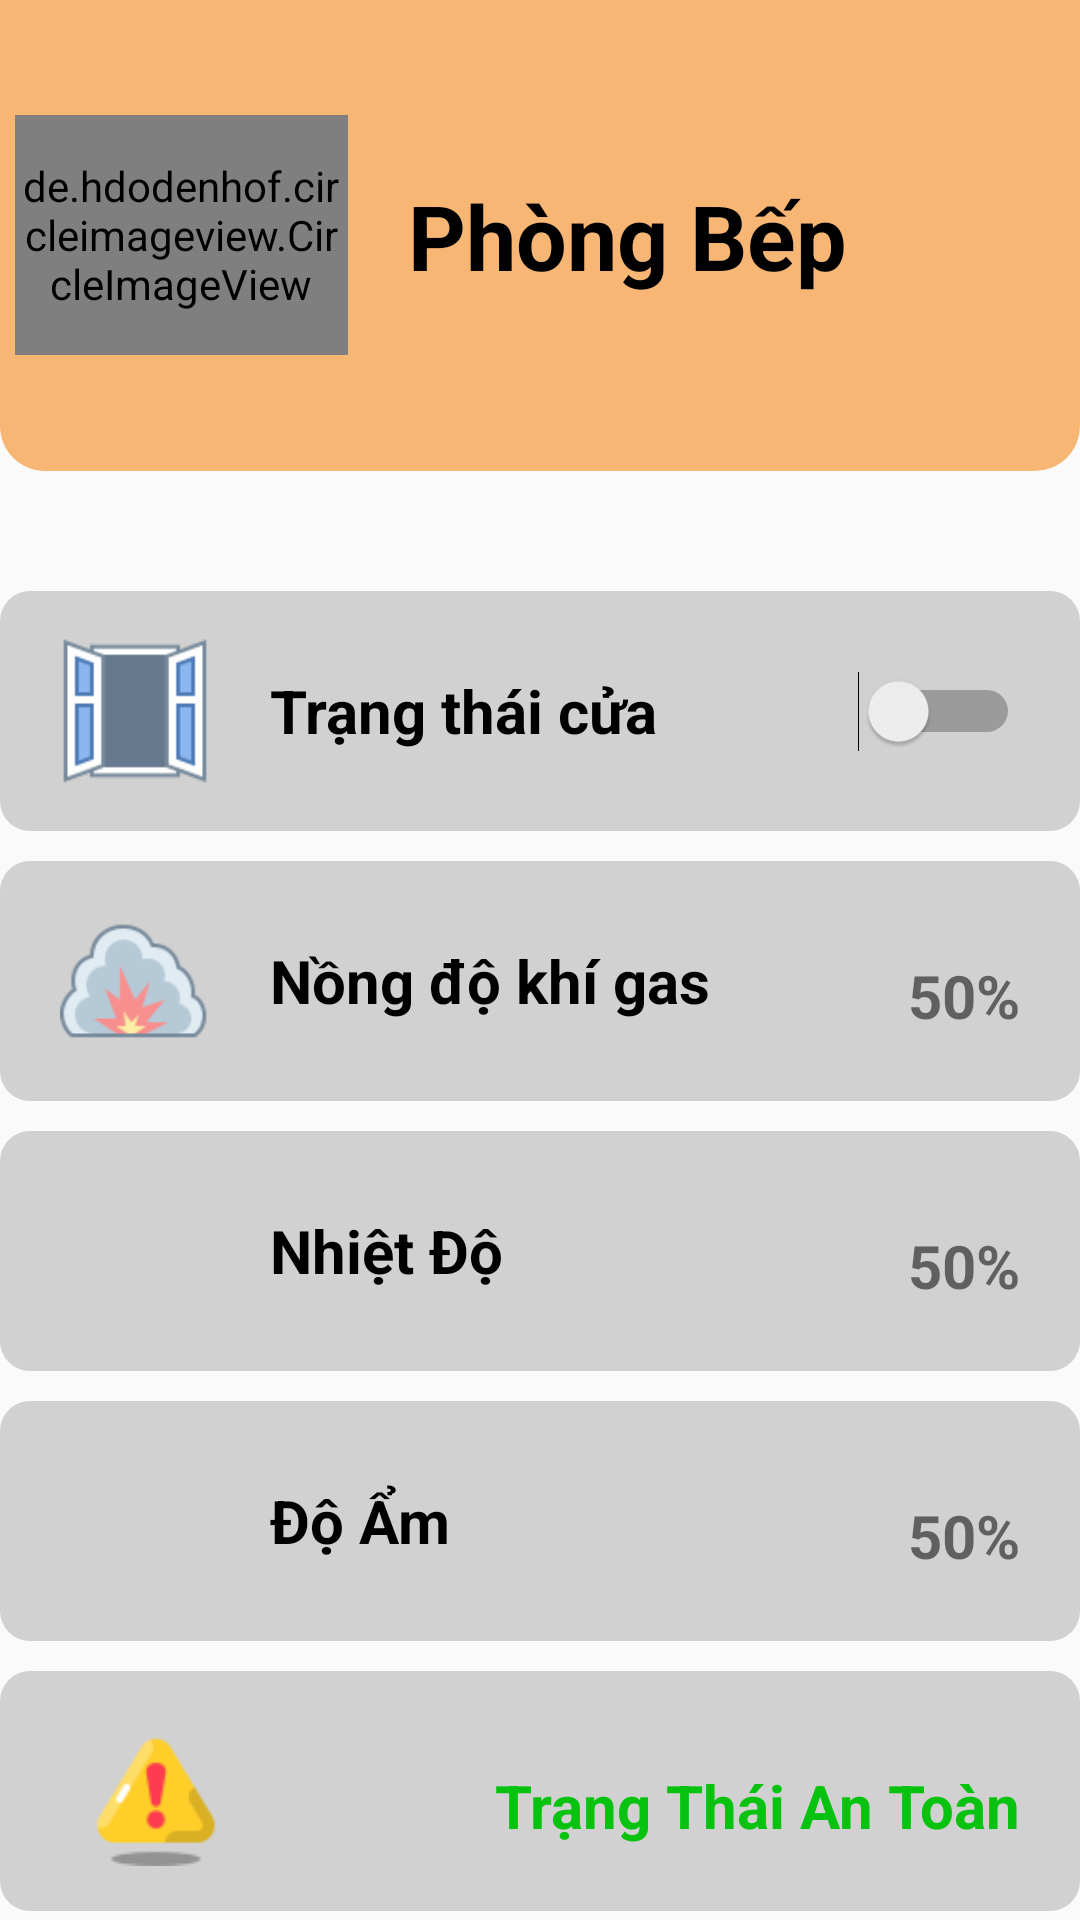

Android layout source for this screen:
<!-- AndroidManifest.xml: application theme Theme.Test_app_smarthome -->
<!-- res/layout/fragment_kitchen_room.xml -->
<?xml version="1.0" encoding="utf-8"?>
<LinearLayout xmlns:android="http://schemas.android.com/apk/res/android"
    xmlns:app="http://schemas.android.com/apk/res-auto"
    xmlns:tools="http://schemas.android.com/tools"
    android:layout_width="match_parent"
    android:layout_height="match_parent"
    android:orientation="vertical">

    <LinearLayout
        android:layout_width="match_parent"
        android:layout_height="157dp"
        android:orientation="horizontal"
        android:background="@drawable/homepage_bg"
        android:gravity="center_vertical"
        android:weightSum="3"
        >

        <de.hdodenhof.circleimageview.CircleImageView
            android:layout_marginTop="30dp"
            app:civ_border_width="0.75dp"
            android:layout_width="80dp"
            android:layout_height="80dp"
            android:layout_weight="1"
            android:src="@drawable/icon_avt_door"
            app:civ_border_color="#BA640F"
            android:layout_margin="5dp"
            android:layout_marginBottom="15dp"/>

        <TextView
            android:layout_width="wrap_content"
            android:layout_height="wrap_content"
            android:layout_weight="2"
            android:text="Phòng Bếp"
            android:textSize="30dp"
            android:layout_margin="15dp"
            android:textColor="@color/black"
            android:textStyle="bold"
            android:layout_marginBottom="15dp"/>

    </LinearLayout>

    <LinearLayout
        android:layout_width="match_parent"
        android:layout_height="80dp"
        android:layout_marginTop="40dp"
        android:background="@drawable/item_view_bg"
        android:gravity="center"
        android:orientation="horizontal">

        <ImageView
            android:layout_width="50dp"
            android:layout_height="50dp"
            android:layout_margin="20dp"
            android:src="@drawable/icon_window" />

        <TextView
            android:layout_width="wrap_content"
            android:layout_height="wrap_content"
            android:text="Trạng thái cửa"
            android:textSize="20dp"
            android:textStyle="bold"
            android:textColor="@color/black"
            />

        <Switch
            android:id="@+id/kitchen_door_state"
            android:layout_width="match_parent"
            android:layout_height="70dp"
            android:layout_margin="20dp"/>

    </LinearLayout>

    <LinearLayout
        android:layout_width="match_parent"
        android:layout_height="80dp"
        android:layout_marginTop="10dp"
        android:background="@drawable/item_view_bg"
        android:gravity="center"
        android:orientation="horizontal">

        <ImageView
            android:layout_width="50dp"
            android:layout_height="50dp"
            android:src="@drawable/icon_smoke"
            android:layout_margin="20dp"/>

        <TextView
            android:id="@+id/kitchen_gas"
            android:layout_width="wrap_content"
            android:layout_height="wrap_content"
            android:text="Nồng độ khí gas"
            android:textSize="20dp"
            android:textStyle="bold"
            android:textColor="@color/black"
            />

        <TextView
            android:layout_width="match_parent"
            android:layout_height="70dp"
            android:layout_margin="20dp"
            android:paddingTop="10dp"
            android:text="50%"
            android:gravity="center"
            android:textAlignment="textEnd"
            android:textSize="20dp"
            android:textStyle="bold"
            tools:ignore="RtlCompat" />
    </LinearLayout>

    <LinearLayout
        android:layout_width="match_parent"
        android:layout_height="80dp"
        android:layout_marginTop="10dp"
        android:background="@drawable/item_view_bg"
        android:gravity="center"
        android:orientation="horizontal">

        <ImageView
            android:layout_width="50dp"
            android:layout_height="50dp"
            android:src="@drawable/icon_temperature"
            android:layout_margin="20dp"/>

        <TextView
            android:id="@+id/kitchen_temp"
            android:layout_width="wrap_content"
            android:layout_height="wrap_content"
            android:text="Nhiệt Độ"
            android:textSize="20dp"
            android:textStyle="bold"
            android:textColor="@color/black"
            />

        <TextView
            android:layout_width="match_parent"
            android:layout_height="70dp"
            android:layout_margin="20dp"
            android:paddingTop="10dp"
            android:text="50%"
            android:gravity="center"
            android:textAlignment="textEnd"
            android:textSize="20dp"
            android:textStyle="bold"
            tools:ignore="RtlCompat" />
    </LinearLayout>

    <LinearLayout
        android:layout_width="match_parent"
        android:layout_height="80dp"
        android:layout_marginTop="10dp"
        android:background="@drawable/item_view_bg"
        android:gravity="center"
        android:orientation="horizontal">

        <ImageView
            android:layout_width="50dp"
            android:layout_height="50dp"
            android:src="@drawable/icon_humidity"
            android:layout_margin="20dp"/>

        <TextView
            android:id="@+id/kitchen_humi"
            android:layout_width="wrap_content"
            android:layout_height="wrap_content"
            android:text="Độ Ẩm"
            android:textSize="20dp"
            android:textStyle="bold"
            android:textColor="@color/black"/>

        <TextView
            android:layout_width="match_parent"
            android:layout_height="70dp"
            android:layout_margin="20dp"
            android:paddingTop="10dp"
            android:text="50%"
            android:gravity="center"
            android:textAlignment="textEnd"
            android:textSize="20dp"
            android:textStyle="bold"
            tools:ignore="RtlCompat" />
    </LinearLayout>

    <LinearLayout
        android:layout_width="match_parent"
        android:layout_height="80dp"
        android:layout_marginTop="10dp"
        android:background="@drawable/item_view_bg"
        android:gravity="center"
        android:orientation="horizontal">

        <ImageView
            android:layout_width="wrap_content"
            android:layout_height="50dp"
            android:layout_margin="20dp"
            android:src="@drawable/icon_warning" />

        <TextView
            android:id="@+id/kitchen_warning"
            android:layout_width="match_parent"
            android:layout_height="70dp"
            android:layout_margin="20dp"
            android:paddingTop="10dp"
            android:text="Trạng Thái An Toàn"
            android:textColor="#07C30F"
            android:gravity="center"
            android:textAlignment="textEnd"
            android:textSize="20dp"
            android:textStyle="bold"
            tools:ignore="RtlCompat" />
    </LinearLayout>
</LinearLayout>
<!-- resources referenced by this layout -->
<resources>
  <color name="black">#FF000000</color>
  <!-- drawable homepage_bg (drawable) -->
  <?xml version="1.0" encoding="utf-8"?>
  <shape xmlns:android="http://schemas.android.com/apk/res/android"
      android:shape="rectangle">
      <solid
          android:color="#F8B674"/>
      <corners
          android:bottomLeftRadius="15dp"
          android:bottomRightRadius="15dp"/>
  </shape>
  <!-- drawable icon_avt_door: png bitmap (drawable, 6451 bytes) -->
  <!-- drawable icon_smoke: png bitmap (drawable, 3902 bytes) -->
  <!-- drawable icon_warning: png bitmap (drawable, 1972 bytes) -->
  <!-- drawable icon_window: png bitmap (drawable, 1915 bytes) -->
  <!-- drawable item_view_bg (drawable) -->
  <?xml version="1.0" encoding="utf-8"?>
  <shape xmlns:android="http://schemas.android.com/apk/res/android"
      android:shape="rectangle">
      <solid
          android:color="#D1D1D1"/>
      <corners
          android:radius="10dp"/>
  </shape>
  <style name="Theme.Test_app_smarthome" parent="Theme.AppCompat.Light.NoActionBar">
          
          <item name="colorPrimary">@color/purple_500</item>
          <item name="colorPrimaryVariant">@color/purple_700</item>
          <item name="colorOnPrimary">@color/white</item>
          
          <item name="colorSecondary">@color/teal_200</item>
          <item name="colorSecondaryVariant">@color/teal_700</item>
          <item name="colorOnSecondary">@color/black</item>
          
          <item name="android:statusBarColor">?attr/colorPrimaryVariant</item>
          
      </style>
  <color name="purple_500">#FF6200EE</color>
  <color name="purple_700">#FF3700B3</color>
  <color name="white">#FFFFFFFF</color>
  <color name="teal_200">#FF03DAC5</color>
  <color name="teal_700">#FF018786</color>
</resources>
